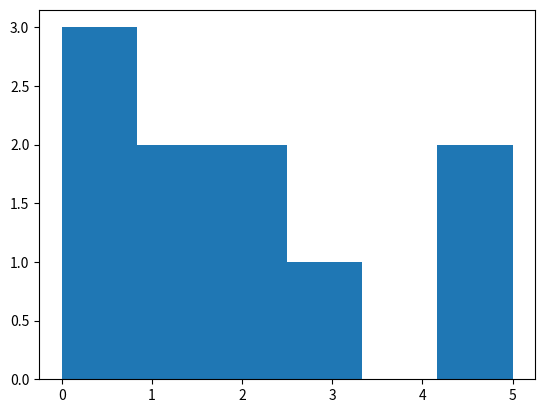

Write Python code to recreate this figure.
import random

import matplotlib.pyplot as plt
import numpy as np


print(np.random.choice(10,6,replace=False))

dice = np.random.choice(6,10)

plt.hist(dice,bins=6)
plt.show()